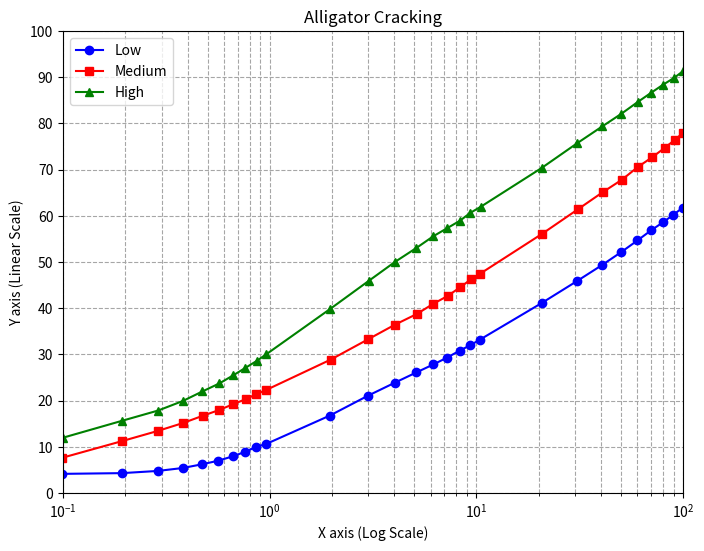
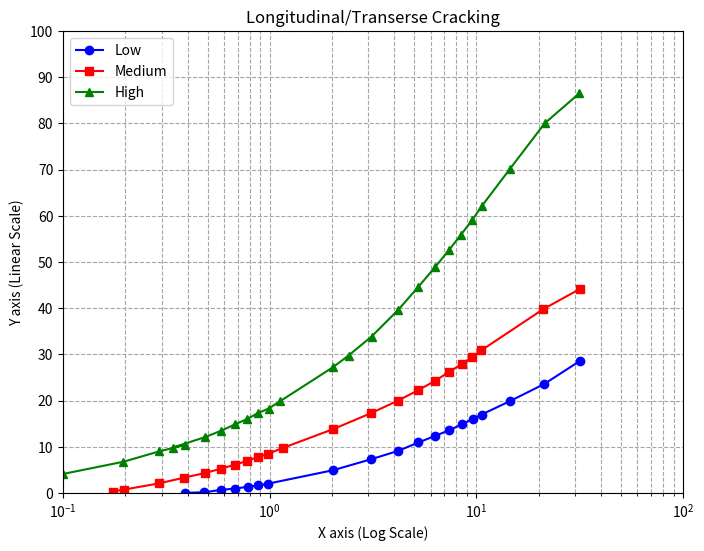
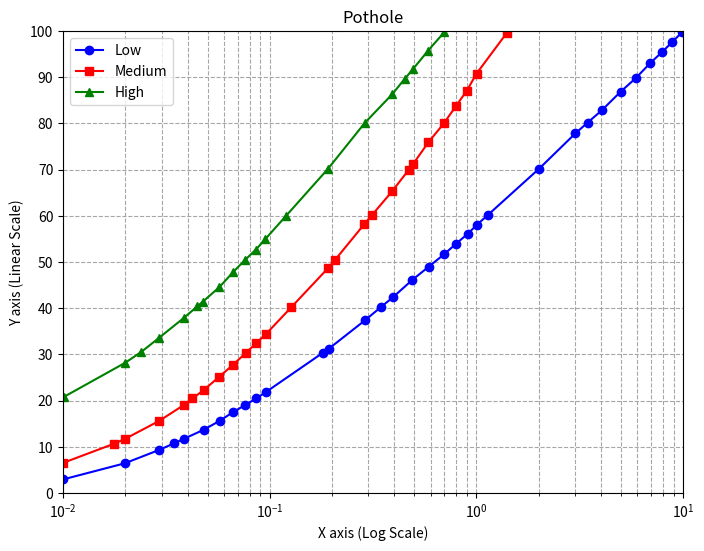

Source code (Python) for these figures, in order:
import os
import pandas as pd
import matplotlib.pyplot as plt

"""
Digitized (density %, deduct value) points for three ASTM D6433 deduct-value curves:
    - Alligator Cracking      (Fig. X3.1,  Asphalt 1)
    - Longitudinal/Transverse Cracking (Fig. X3.14, Asphalt 10)
    - Potholes                (Fig. X3.18, Asphalt 13)

*** IMPORTANT CAVEAT ***
The points below are extracted with a pixel-level digitizing tool (WebPlotDigitizer) from the
original scanned ASTM D6433 figures.

Density axis is logarithmic in the original charts (0.1 to 100 %) for Alligator Cracking and Longitudinal/Transverse,
and (0.01 to 10 %) for Potholes.
Deduct value axis is linear (0 to 100).
"""

import numpy as np

# ---------------------------------------------------------------------------
# 1. ALLIGATOR CRACKING  (Fig. X3.1, "Asphalt 1")
# ---------------------------------------------------------------------------
# Density % -> Deduct Value, for Low / Medium / High severity
alligator_crack_points = {
    "low": {
        "density": [
            0.098711,
            0.192745,
            0.286995,
            0.378518,
            0.468124,
            0.562684,
            0.661894,
            0.756729,
            0.858813,
            0.961559,
            1.956048,
            2.979886,
            4.030492,
            5.11786,
            6.18692,
            7.169805,
            8.306889,
            9.294174,
            10.396363,
            20.648448,
            30.551406,
            40.411441,
            50.182163,
            60.163621,
            70.137599,
            80.093022,
            89.54923,
            99.711413,
        ],
        "dv": [
            4.157895,
            4.315789,
            4.789474,
            5.421053,
            6.210526,
            7.0,
            7.947368,
            8.894737,
            10.0,
            10.631579,
            16.789474,
            21.052632,
            23.894737,
            26.105263,
            27.842105,
            29.263158,
            30.842105,
            31.947368,
            33.210526,
            41.105263,
            45.842105,
            49.315789,
            52.157895,
            54.684211,
            56.894737,
            58.631579,
            60.210526,
            61.789474,
        ],
    },
    "medium": {
        "density": [
            0.099313,
            0.192953,
            0.286596,
            0.380123,
            0.473013,
            0.568245,
            0.663519,
            0.76396,
            0.861051,
            0.96377,
            1.975708,
            2.990735,
            4.017424,
            5.138987,
            6.167407,
            7.249155,
            8.339498,
            9.393039,
            10.435626,
            20.747856,
            30.932677,
            40.937615,
            50.521276,
            60.590901,
            70.690292,
            81.309128,
            90.932501,
            99.976488,
        ],
        "dv": [
            7.65625,
            11.25,
            13.4375,
            15.15625,
            16.71875,
            17.96875,
            19.21875,
            20.3125,
            21.40625,
            22.34375,
            28.90625,
            33.28125,
            36.40625,
            38.75,
            40.9375,
            42.65625,
            44.53125,
            46.25,
            47.5,
            56.09375,
            61.40625,
            65.15625,
            67.8125,
            70.625,
            72.65625,
            74.6875,
            76.40625,
            77.96875,
        ],
    },
    "high": {
        "density": [
            0.100139,
            0.192927,
            0.288369,
            0.379431,
            0.471713,
            0.570225,
            0.665296,
            0.760002,
            0.86819,
            0.964199,
            1.967261,
            3.013044,
            4.04104,
            5.126786,
            6.192315,
            7.224724,
            8.311921,
            9.359857,
            10.470643,
            20.649883,
            30.763044,
            40.698015,
            50.205259,
            60.211162,
            70.226482,
            80.210065,
            90.352662,
            99.635198,
        ],
        "dv": [
            12.0,
            15.646847,
            17.866667,
            19.927928,
            21.989189,
            23.733333,
            25.477477,
            27.063063,
            28.648649,
            30.075676,
            39.906306,
            45.931532,
            50.054054,
            53.066667,
            55.603604,
            57.347748,
            58.933333,
            60.677477,
            61.945946,
            70.34955,
            75.740541,
            79.387387,
            82.082883,
            84.61982,
            86.681081,
            88.425225,
            89.852252,
            91.279279,
        ],
    },
}

# ---------------------------------------------------------------------------
# 2. LONGITUDINAL AND TRANSVERSE CRACKING (Fig. X3.14, "Asphalt 10")
# ---------------------------------------------------------------------------
linear_crack_points = {
    "low": {
        "density": [
            0.387124,
            0.483027,
            0.583748,
            0.67933,
            0.785498,
            0.880065,
            0.985918,
            2.02374,
            3.08678,
            4.176632,
            5.238124,
            6.286694,
            7.404052,
            8.502101,
            9.580401,
            10.593555,
            14.596828,
            21.280749,
            31.591359,
        ],
        "dv": [
            0.061932,
            0.168476,
            0.710117,
            0.97149,
            1.377196,
            1.644868,
            2.055823,
            4.945101,
            7.310583,
            9.122877,
            10.947767,
            12.350156,
            13.612412,
            14.878865,
            16.005185,
            16.991372,
            19.946781,
            23.609158,
            28.557933,
        ],
    },
    "medium": {
        "density": [
            0.174427,
            0.196647,
            0.292652,
            0.386237,
            0.484689,
            0.581889,
            0.676896,
            0.777515,
            0.8763,
            0.981505,
            1.155951,
            2.024033,
            3.104344,
            4.171411,
            5.230012,
            6.274455,
            7.385954,
            8.478784,
            9.551269,
            10.558184,
            21.042339,
            31.647818,
        ],
        "dv": [
            0.337476,
            0.747381,
            2.114081,
            3.357441,
            4.322633,
            5.295174,
            6.129679,
            6.966284,
            7.806038,
            8.503558,
            9.765814,
            13.827599,
            17.338295,
            20.011337,
            22.266076,
            24.241597,
            26.220267,
            27.91657,
            29.472739,
            30.888775,
            39.800139,
            44.173682,
        ],
    },
    "high": {
        "density": [
            0.100344,
            0.195843,
            0.291279,
            0.386825,
            0.338836,
            0.485184,
            0.582307,
            0.681408,
            0.777605,
            0.876137,
            0.987352,
            1.1193,
            2.018193,
            2.404995,
            3.108188,
            4.167823,
            5.215607,
            6.286831,
            7.39092,
            8.421719,
            9.536714,
            10.597355,
            14.459366,
            21.390096,
            31.518667,
        ],
        "dv": [
            4.154229,
            6.77921,
            9.013841,
            10.40532,
            9.851484,
            12.091626,
            13.4978,
            14.907648,
            16.034608,
            17.306686,
            18.292201,
            19.849922,
            27.214196,
            29.767536,
            33.885026,
            39.573096,
            44.554865,
            48.825739,
            52.670445,
            55.946619,
            59.08043,
            62.073716,
            70.051526,
            80.023329,
            86.557308,
        ],
    },
}

# ---------------------------------------------------------------------------
# 3. POTHOLES (Fig. X3.18, "Asphalt 13")
# ---------------------------------------------------------------------------
# NOTE: Pothole density in the standard's chart runs roughly 0.01% to 10%
# (a much smaller practical range than the other distresses), and severities
# are ordered H > M > L from highest deduct value at a given density to
# lowest -- check the original figure; the curves are close together and
# steep.
pothole_points = {
    "low": {
        "density": [
            0.010041,
            0.019919,
            0.029027,
            0.034333,
            0.038545,
            0.048026,
            0.057445,
            0.066357,
            0.076223,
            0.086048,
            0.095464,
            0.180004,
            0.1929,
            0.288633,
            0.344982,
            0.393799,
            0.489911,
            0.588978,
            0.695952,
            0.798905,
            0.906653,
            1.005326,
            1.134282,
            2.014997,
            3.011396,
            3.456872,
            4.037384,
            4.992477,
            5.931804,
            6.924915,
            7.948454,
            8.864067,
            9.885153,
        ],
        "dv": [
            2.979439,
            6.451811,
            9.305442,
            10.734987,
            11.775507,
            13.726092,
            15.682135,
            17.510843,
            19.076302,
            20.512086,
            21.818194,
            30.313359,
            31.228103,
            37.378199,
            40.258344,
            42.352641,
            46.151429,
            49.030795,
            51.648471,
            54.006017,
            56.101094,
            58.067275,
            60.163131,
            70.250269,
            77.852525,
            80.210071,
            82.829307,
            86.892904,
            89.905844,
            93.053138,
            95.542698,
            97.640114,
            99.737531,
        ],
    },
    "medium": {
        "density": [
            0.010008,
            0.017665,
            0.019948,
            0.029214,
            0.038315,
            0.042256,
            0.047966,
            0.056997,
            0.066568,
            0.076407,
            0.085707,
            0.095591,
            0.127317,
            0.192358,
            0.206028,
            0.28704,
            0.312761,
            0.390944,
            0.469334,
            0.49408,
            0.58621,
            0.695898,
            0.797887,
            0.899353,
            1.001644,
            1.402589,
        ],
        "dv": [
            6.539875,
            10.691874,
            11.731614,
            15.640581,
            19.036308,
            20.475211,
            22.306258,
            25.187184,
            27.806419,
            30.29598,
            32.392616,
            34.358018,
            40.259681,
            48.784479,
            50.359296,
            58.234939,
            60.20346,
            65.321614,
            69.917169,
            71.230296,
            75.959425,
            80.028481,
            83.838188,
            87.122175,
            90.803766,
            99.602731,
        ],
    },
    "high": {
        "density": [
            0.010069,
            0.020026,
            0.023946,
            0.029123,
            0.038389,
            0.04458,
            0.047491,
            0.057082,
            0.066631,
            0.076027,
            0.08577,
            0.095084,
            0.120246,
            0.191213,
            0.288553,
            0.391017,
            0.451092,
            0.491513,
            0.583482,
            0.696786,
        ],
        "dv": [
            20.799064,
            28.231094,
            30.583181,
            33.593002,
            37.91205,
            40.400051,
            41.447589,
            44.590984,
            47.870292,
            50.492647,
            52.720518,
            54.950729,
            60.067323,
            70.169278,
            80.146236,
            86.309589,
            89.722472,
            91.690993,
            95.760049,
            99.696311,
        ],
    },
}

ALL_CURVES = {
    "alligator": alligator_crack_points,
    "linear": linear_crack_points,
    "pothole": pothole_points,
}

DISTRESS_CURVES = [
    {
        "class": "alligator",
        "name": "Alligator Cracking",
        "data_points": alligator_crack_points,
        "xrange": [0.1, 100],
    },
    {
        "class": "linear",
        "name": "Longitudinal/Transerse Cracking",
        "data_points": linear_crack_points,
        "xrange": [0.1, 100],
    },
    {
        "class": "pothole",
        "name": "Pothole",
        "data_points": pothole_points,
        "xrange": [0.01, 10],
    },
]

classes = ["alligator", "linear", "pothole"]


def plotCurve(class_name, name, xrange, data_points):
    x1 = data_points["low"]["density"]
    y1 = data_points["low"]["dv"]

    x2 = data_points["medium"]["density"]
    y2 = data_points["medium"]["dv"]

    x3 = data_points["high"]["density"]
    y3 = data_points["high"]["dv"]

    plt.figure(figsize=(8, 6))

    plt.plot(x1, y1, label="Low", color="blue", marker="o")
    plt.plot(x2, y2, label="Medium", color="red", marker="s")
    plt.plot(x3, y3, label="High", color="green", marker="^")

    plt.xscale("log")
    plt.xlim(xrange[0], xrange[1])
    plt.ylim(0, 100)

    plt.yticks(np.arange(0, 101, 10))

    plt.xlabel("X axis (Log Scale)")
    plt.ylabel("Y axis (Linear Scale)")
    plt.grid(True, which="both", ls="--", color="0.65")
    plt.title(name)
    plt.legend()

    plt.show()


if __name__ == "__main__":

    for distress in DISTRESS_CURVES:
        class_name = distress["class"]
        xrange = distress["xrange"]
        data_points = distress["data_points"]
        name = distress["name"]
        plotCurve(class_name, name, xrange, data_points)
